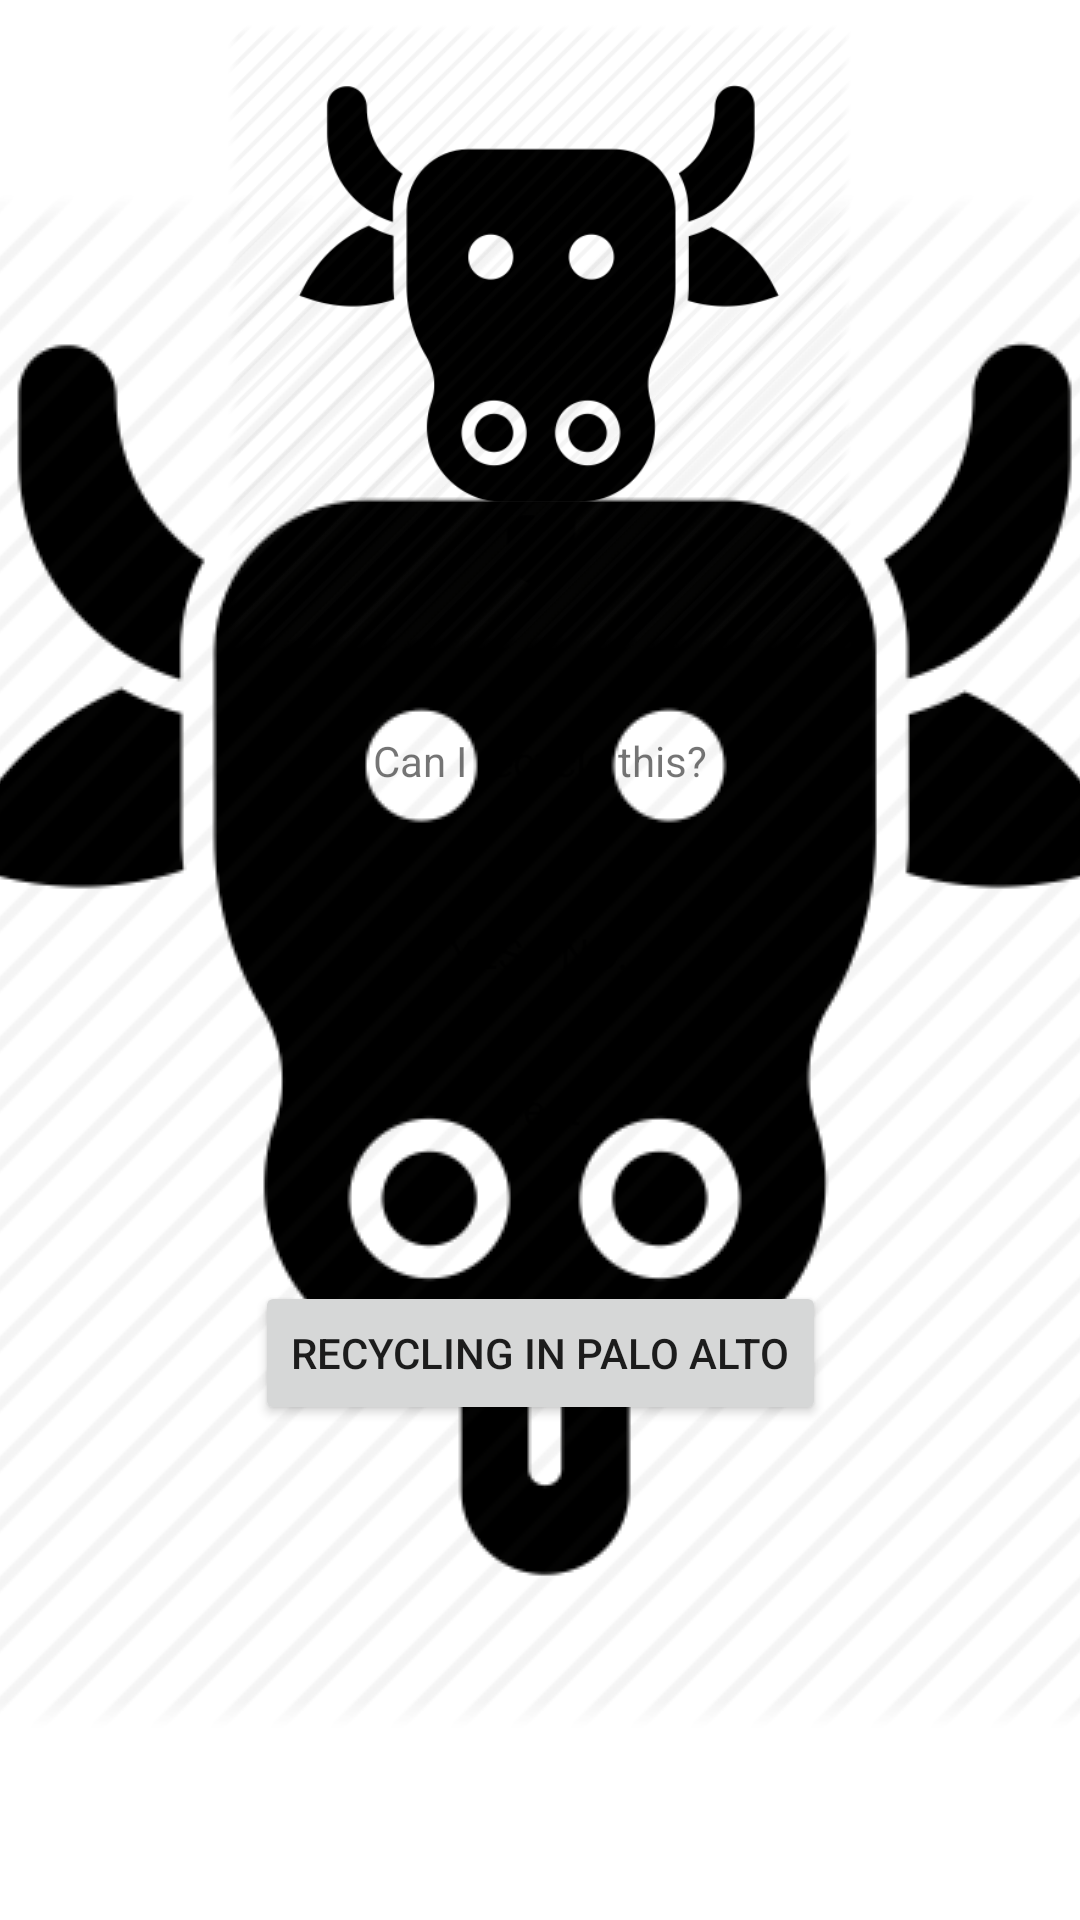

Layout XML and referenced resources for this Android screen:
<!-- AndroidManifest.xml: application theme AppTheme.Launcher -->
<!-- res/layout/activity_main.xml -->
<?xml version="1.0" encoding="utf-8"?>
<android.support.constraint.ConstraintLayout
        xmlns:android="http://schemas.android.com/apk/res/android"
        xmlns:tools="http://schemas.android.com/tools"
        xmlns:app="http://schemas.android.com/apk/res-auto"
        android:layout_width="match_parent"
        android:layout_height="match_parent"
        tools:context=".MainActivity">

    <ImageView
            android:layout_width="212dp"
            android:layout_height="208dp" app:srcCompat="@drawable/bovine"
            android:id="@+id/imageViewSubject" app:layout_constraintStart_toStartOf="parent" android:layout_marginStart="8dp"
            app:layout_constraintEnd_toEndOf="parent" android:layout_marginEnd="8dp"
            app:layout_constraintHorizontal_bias="0.497" android:layout_marginTop="8dp"
            app:layout_constraintTop_toTopOf="parent"/>
    <TextView
            android:text="Can I recycle this?"
            android:layout_width="wrap_content"
            android:layout_height="18dp"
            android:id="@+id/textViewTagline"
            app:layout_constraintTop_toBottomOf="@+id/imageViewSubject"
            android:layout_marginTop="28dp" app:layout_constraintStart_toStartOf="parent"
            android:layout_marginStart="8dp" app:layout_constraintEnd_toEndOf="parent" android:layout_marginEnd="8dp"/>
    <Button
            android:text="Recycling in Palo Alto"
            android:layout_width="wrap_content"
            android:layout_height="wrap_content"
            android:id="@+id/buttonAccessLocalRecyclingInfo" android:layout_marginTop="8dp"
            app:layout_constraintTop_toBottomOf="@+id/textViewTagline" app:layout_constraintStart_toStartOf="parent"
            android:layout_marginStart="8dp" app:layout_constraintEnd_toEndOf="parent" android:layout_marginEnd="8dp"
            android:layout_marginBottom="8dp" app:layout_constraintBottom_toBottomOf="parent"/>
    <TextView
            android:text="YES / NO."
            android:layout_width="wrap_content"
            android:layout_height="30dp"
            android:id="@+id/textViewRecyclability"
            android:layout_marginTop="44dp" app:layout_constraintTop_toBottomOf="@+id/textViewTagline"
            app:layout_constraintStart_toStartOf="parent" android:layout_marginStart="8dp"
            app:layout_constraintEnd_toEndOf="parent" android:layout_marginEnd="8dp" android:layout_marginBottom="8dp"
            app:layout_constraintBottom_toTopOf="@+id/buttonAccessLocalRecyclingInfo"
            app:layout_constraintHorizontal_bias="0.498" app:layout_constraintVertical_bias="0.023"/>
    <TextView
            android:text=""
            android:layout_width="98dp"
            android:layout_height="205dp"
            android:id="@+id/textViewLabels" app:layout_constraintStart_toEndOf="@+id/imageViewSubject"
            android:layout_marginTop="8dp" app:layout_constraintTop_toTopOf="parent" android:layout_marginBottom="8dp"
            app:layout_constraintBottom_toBottomOf="parent"
            app:layout_constraintVertical_bias="0.0" android:textSize="10sp" android:fontFamily="monospace"
    />
    <TextView
            android:layout_width="wrap_content"
            android:layout_height="wrap_content"
            android:id="@+id/textViewAdvice" android:layout_marginTop="8dp"
            app:layout_constraintTop_toBottomOf="@+id/textViewRecyclability" android:layout_marginBottom="8dp"
            app:layout_constraintBottom_toTopOf="@+id/buttonAccessLocalRecyclingInfo"
            app:layout_constraintVertical_bias="0.262" app:layout_constraintStart_toStartOf="parent"
            android:layout_marginStart="8dp" app:layout_constraintEnd_toEndOf="parent" android:layout_marginEnd="8dp"
            android:text="Test"/>
</android.support.constraint.ConstraintLayout>
<!-- resources referenced by this layout -->
<resources>
  <!-- drawable bovine: png bitmap (drawable, 21226 bytes) -->
  <style name="AppTheme.Launcher">
      <item name="android:windowBackground">@drawable/launch_screen</item>
          
          <item name="colorPrimaryDark">@android:color/white</item>
          </style>
  <!-- drawable launch_screen (drawable) -->
  <?xml version="1.0" encoding="utf-8"?>
  <layer-list xmlns:android="http://schemas.android.com/apk/res/android" android:opacity="opaque">
  
      
      <item android:drawable="@android:color/white"/>
  
      
      <item>
          <bitmap
                  android:src="@drawable/bovine"
                  android:gravity="center"/>
      </item>
  </layer-list>
</resources>
